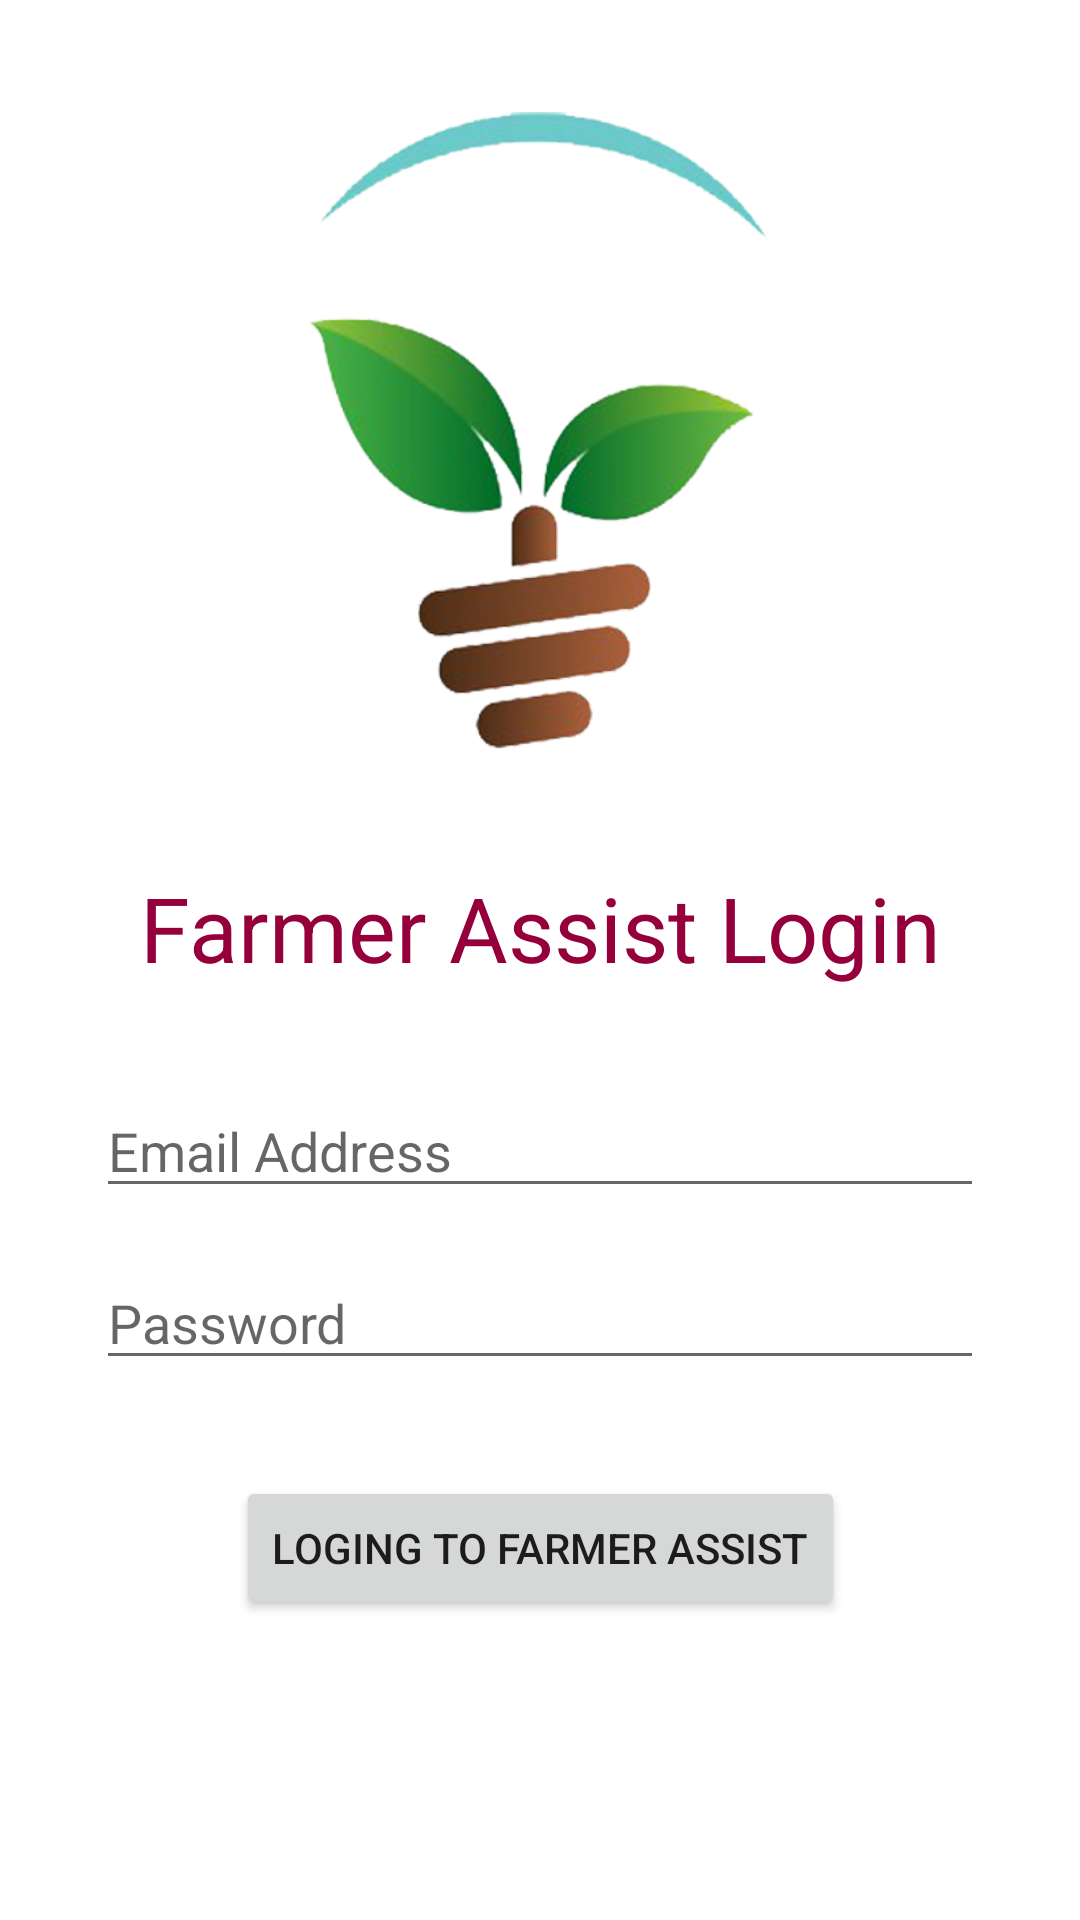

Produce the Android XML layout that renders to this screen, including the resource entries it uses.
<!-- AndroidManifest.xml: application theme Theme.FarmerAssist07 -->
<!-- res/layout/activity_login.xml -->
<?xml version="1.0" encoding="utf-8"?>
<androidx.constraintlayout.widget.ConstraintLayout xmlns:android="http://schemas.android.com/apk/res/android"
    xmlns:app="http://schemas.android.com/apk/res-auto"
    xmlns:tools="http://schemas.android.com/tools"
    android:layout_width="match_parent"
    android:layout_height="match_parent"
    tools:context=".LoginActivity">

    <ImageView
        android:id="@+id/imageView2"
        android:layout_width="0dp"
        android:layout_height="0dp"
        android:layout_marginStart="32dp"
        android:layout_marginTop="32dp"
        android:layout_marginEnd="32dp"
        android:layout_marginBottom="32dp"
        app:layout_constraintBottom_toTopOf="@+id/textView2"
        app:layout_constraintEnd_toEndOf="parent"
        app:layout_constraintStart_toStartOf="parent"
        app:layout_constraintTop_toTopOf="parent"
        app:srcCompat="@drawable/farmer_assist_logo" />

    <TextView
        android:id="@+id/textView2"
        android:layout_width="wrap_content"
        android:layout_height="wrap_content"
        android:layout_marginBottom="32dp"
        android:text="Farmer Assist Login"
        android:textColor="@color/RedAccent"
        android:textSize="30sp"
        app:layout_constraintBottom_toTopOf="@+id/etLoginEmail"
        app:layout_constraintEnd_toEndOf="parent"
        app:layout_constraintStart_toStartOf="parent" />

    <EditText
        android:id="@+id/etLoginEmail"
        android:layout_width="0dp"
        android:layout_height="wrap_content"
        android:layout_marginStart="32dp"
        android:layout_marginEnd="32dp"
        android:layout_marginBottom="16dp"
        android:ems="10"
        android:hint="Email Address"
        android:inputType="textEmailAddress"
        app:layout_constraintBottom_toTopOf="@+id/etLoginPassword"
        app:layout_constraintEnd_toEndOf="parent"
        app:layout_constraintStart_toStartOf="parent" />

    <EditText
        android:id="@+id/etLoginPassword"
        android:layout_width="0dp"
        android:layout_height="wrap_content"
        android:layout_marginStart="32dp"
        android:layout_marginEnd="32dp"
        android:layout_marginBottom="32dp"
        android:ems="10"
        android:hint="Password"
        android:inputType="textPassword"
        app:layout_constraintBottom_toTopOf="@+id/btnLogin"
        app:layout_constraintEnd_toEndOf="parent"
        app:layout_constraintStart_toStartOf="parent" />

    <Button
        android:id="@+id/btnLogin"
        android:layout_width="wrap_content"
        android:layout_height="wrap_content"
        android:layout_marginStart="32dp"
        android:layout_marginEnd="32dp"
        android:layout_marginBottom="100dp"
        android:text="Loging to Farmer Assist"
        app:layout_constraintBottom_toBottomOf="parent"
        app:layout_constraintEnd_toEndOf="parent"
        app:layout_constraintStart_toStartOf="parent" />
</androidx.constraintlayout.widget.ConstraintLayout>
<!-- resources referenced by this layout -->
<resources>
  <color name="RedAccent">#95003C</color>
  <!-- drawable farmer_assist_logo: png bitmap (drawable, 111400 bytes) -->
  <style name="Theme.FarmerAssist07" parent="Theme.MaterialComponents.DayNight.DarkActionBar">
          
          <item name="colorPrimary">@color/purple_500</item>
          <item name="colorPrimaryVariant">@color/purple_700</item>
          <item name="colorOnPrimary">@color/white</item>
          
          <item name="colorSecondary">@color/teal_200</item>
          <item name="colorSecondaryVariant">@color/teal_700</item>
          <item name="colorOnSecondary">@color/black</item>
          
          <item name="android:statusBarColor" tools:targetApi="l">?attr/colorPrimaryVariant</item>
          
      </style>
  <color name="purple_500">#FF6200EE</color>
  <color name="purple_700">#FF3700B3</color>
  <color name="white">#FFFFFFFF</color>
  <color name="teal_200">#FF03DAC5</color>
  <color name="teal_700">#FF018786</color>
  <color name="black">#FF000000</color>
</resources>
